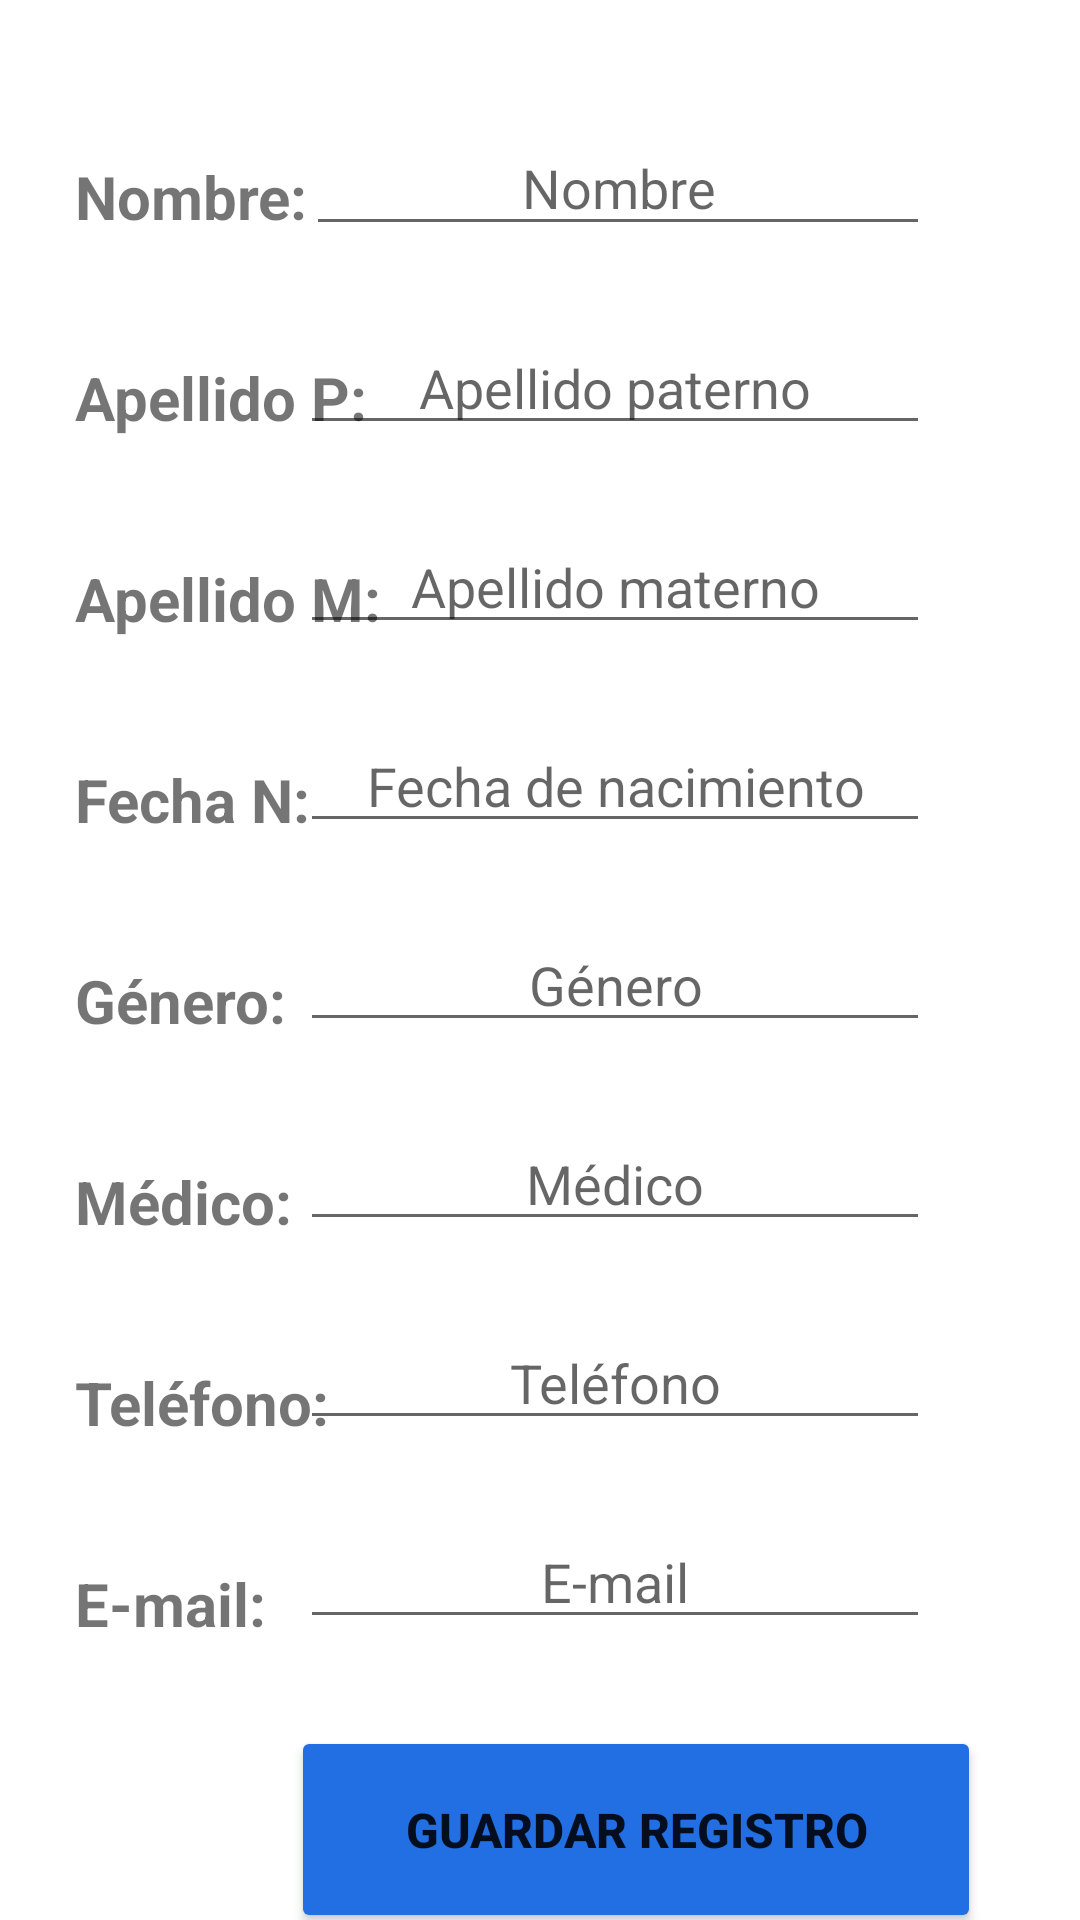

Produce the Android XML layout that renders to this screen, including the resource entries it uses.
<!-- AndroidManifest.xml: application theme Theme.DentalWelt -->
<!-- res/layout/activity_patients_dw.xml -->
<?xml version="1.0" encoding="utf-8"?>
<androidx.constraintlayout.widget.ConstraintLayout xmlns:android="http://schemas.android.com/apk/res/android"
    xmlns:app="http://schemas.android.com/apk/res-auto"
    xmlns:tools="http://schemas.android.com/tools"
    android:layout_width="match_parent"
    android:layout_height="match_parent"
    android:orientation="vertical"
    tools:context=".PatientsDW">

    <EditText
        android:id="@+id/txtNombre"
        android:layout_width="208dp"
        android:layout_height="42dp"
        android:layout_marginTop="40dp"
        android:layout_marginEnd="50dp"
        android:layout_marginRight="50dp"
        android:ems="10"
        android:gravity="center"
        android:hint="Nombre"
        android:inputType="textPersonName"
        android:textSize="18sp"
        app:layout_constraintEnd_toEndOf="parent"
        app:layout_constraintTop_toTopOf="parent" />

    <TextView
        android:id="@+id/textView"
        android:layout_width="wrap_content"
        android:layout_height="wrap_content"
        android:layout_marginStart="25dp"
        android:layout_marginLeft="25dp"
        android:layout_marginTop="52dp"
        android:text="Nombre: "
        android:textSize="20sp"
        android:textStyle="bold"
        app:layout_constraintStart_toStartOf="parent"
        app:layout_constraintTop_toTopOf="parent" />

    <TextView
        android:id="@+id/textView2"
        android:layout_width="wrap_content"
        android:layout_height="wrap_content"
        android:layout_marginStart="25dp"
        android:layout_marginLeft="25dp"
        android:layout_marginTop="40dp"
        android:text="Apellido P:"
        android:textSize="20sp"
        android:textStyle="bold"
        app:layout_constraintStart_toStartOf="parent"
        app:layout_constraintTop_toBottomOf="@+id/textView" />

    <TextView
        android:id="@+id/textView3"
        android:layout_width="wrap_content"
        android:layout_height="wrap_content"
        android:layout_marginStart="25dp"
        android:layout_marginLeft="25dp"
        android:layout_marginTop="40dp"
        android:text="Apellido M:"
        android:textSize="20sp"
        android:textStyle="bold"
        app:layout_constraintStart_toStartOf="parent"
        app:layout_constraintTop_toBottomOf="@+id/textView2" />

    <TextView
        android:id="@+id/textView4"
        android:layout_width="wrap_content"
        android:layout_height="wrap_content"
        android:layout_marginStart="25dp"
        android:layout_marginLeft="25dp"
        android:layout_marginTop="40dp"
        android:text="Fecha N:"
        android:textSize="20sp"
        android:textStyle="bold"
        app:layout_constraintStart_toStartOf="parent"
        app:layout_constraintTop_toBottomOf="@+id/textView3" />

    <TextView
        android:id="@+id/textView5"
        android:layout_width="wrap_content"
        android:layout_height="wrap_content"
        android:layout_marginStart="25dp"
        android:layout_marginLeft="25dp"
        android:layout_marginTop="40dp"
        android:text="Género:"
        android:textSize="20sp"
        android:textStyle="bold"
        app:layout_constraintStart_toStartOf="parent"
        app:layout_constraintTop_toBottomOf="@+id/textView4" />

    <TextView
        android:id="@+id/textView6"
        android:layout_width="wrap_content"
        android:layout_height="wrap_content"
        android:layout_marginStart="25dp"
        android:layout_marginLeft="25dp"
        android:layout_marginTop="40dp"
        android:text="Médico:"
        android:textSize="20sp"
        android:textStyle="bold"
        app:layout_constraintStart_toStartOf="parent"
        app:layout_constraintTop_toBottomOf="@+id/textView5" />

    <TextView
        android:id="@+id/textView7"
        android:layout_width="wrap_content"
        android:layout_height="wrap_content"
        android:layout_marginStart="25dp"
        android:layout_marginLeft="25dp"
        android:layout_marginTop="40dp"
        android:text="Teléfono:"
        android:textSize="20sp"
        android:textStyle="bold"
        app:layout_constraintStart_toStartOf="parent"
        app:layout_constraintTop_toBottomOf="@+id/textView6" />

    <TextView
        android:id="@+id/textView8"
        android:layout_width="wrap_content"
        android:layout_height="wrap_content"
        android:layout_marginStart="25dp"
        android:layout_marginLeft="25dp"
        android:layout_marginTop="40dp"
        android:text="E-mail:"
        android:textSize="20sp"
        android:textStyle="bold"
        app:layout_constraintStart_toStartOf="parent"
        app:layout_constraintTop_toBottomOf="@+id/textView7" />

    <EditText
        android:id="@+id/txtTelefono"
        android:layout_width="wrap_content"
        android:layout_height="wrap_content"
        android:layout_marginTop="25dp"
        android:layout_marginEnd="50dp"
        android:layout_marginRight="50dp"
        android:ems="10"
        android:gravity="center"
        android:hint="Teléfono"
        android:inputType="phone"
        app:layout_constraintEnd_toEndOf="parent"
        app:layout_constraintTop_toBottomOf="@+id/txtMedico" />

    <EditText
        android:id="@+id/txtEmail"
        android:layout_width="wrap_content"
        android:layout_height="wrap_content"
        android:layout_marginTop="25dp"
        android:layout_marginEnd="50dp"
        android:layout_marginRight="50dp"
        android:ems="10"
        android:gravity="center"
        android:hint="E-mail"
        android:inputType="textEmailAddress"
        app:layout_constraintEnd_toEndOf="parent"
        app:layout_constraintTop_toBottomOf="@+id/txtTelefono" />

    <EditText
        android:id="@+id/txtApellidoP"
        android:layout_width="wrap_content"
        android:layout_height="wrap_content"
        android:layout_marginTop="25dp"
        android:layout_marginEnd="50dp"
        android:layout_marginRight="50dp"
        android:ems="10"
        android:gravity="center"
        android:hint="Apellido paterno"
        android:inputType="textPersonName"
        app:layout_constraintEnd_toEndOf="parent"
        app:layout_constraintTop_toBottomOf="@+id/txtNombre" />

    <EditText
        android:id="@+id/txtApellidoM"
        android:layout_width="wrap_content"
        android:layout_height="wrap_content"
        android:layout_marginTop="25dp"
        android:layout_marginEnd="50dp"
        android:layout_marginRight="50dp"
        android:ems="10"
        android:gravity="center"
        android:hint="Apellido materno"
        android:inputType="textPersonName"
        app:layout_constraintEnd_toEndOf="parent"
        app:layout_constraintTop_toBottomOf="@+id/txtApellidoP" />

    <EditText
        android:id="@+id/txtFechaN"
        android:layout_width="wrap_content"
        android:layout_height="wrap_content"
        android:layout_marginTop="25dp"
        android:layout_marginEnd="50dp"
        android:layout_marginRight="50dp"
        android:ems="10"
        android:gravity="center"
        android:hint="Fecha de nacimiento"
        android:inputType="date"
        app:layout_constraintEnd_toEndOf="parent"
        app:layout_constraintTop_toBottomOf="@+id/txtApellidoM" />

    <EditText
        android:id="@+id/txtGenero"
        android:layout_width="wrap_content"
        android:layout_height="wrap_content"
        android:layout_marginTop="25dp"
        android:layout_marginEnd="50dp"
        android:layout_marginRight="50dp"
        android:ems="10"
        android:gravity="center"
        android:hint="Género"
        android:inputType="textPersonName"
        app:layout_constraintEnd_toEndOf="parent"
        app:layout_constraintTop_toBottomOf="@+id/txtFechaN" />

    <EditText
        android:id="@+id/txtMedico"
        android:layout_width="wrap_content"
        android:layout_height="wrap_content"
        android:layout_marginTop="25dp"
        android:layout_marginEnd="50dp"
        android:layout_marginRight="50dp"
        android:ems="10"
        android:gravity="center"
        android:hint="Médico"
        android:inputType="textPersonName"
        app:layout_constraintEnd_toEndOf="parent"
        app:layout_constraintTop_toBottomOf="@+id/txtGenero" />

    <Button
        android:id="@+id/btnRegistro"
        android:layout_width="230dp"
        android:layout_height="69dp"
        android:layout_marginStart="97dp"
        android:layout_marginLeft="97dp"
        android:layout_marginTop="29dp"
        android:text="Guardar registro"
        android:textSize="16sp"
        android:textStyle="bold"
        app:backgroundTint="#216FE3"
        app:layout_constraintStart_toStartOf="parent"
        app:layout_constraintTop_toBottomOf="@+id/txtEmail" />

</androidx.constraintlayout.widget.ConstraintLayout>
<!-- resources referenced by this layout -->
<resources>
  <style name="Theme.DentalWelt" parent="Theme.MaterialComponents.DayNight.DarkActionBar">
          
          <item name="colorPrimary">@color/purple_500</item>
          <item name="colorPrimaryVariant">@color/purple_700</item>
          <item name="colorOnPrimary">@color/white</item>
          
          <item name="colorSecondary">@color/teal_200</item>
          <item name="colorSecondaryVariant">@color/teal_700</item>
          <item name="colorOnSecondary">@color/black</item>
          
          <item name="android:statusBarColor" tools:targetApi="l">?attr/colorPrimaryVariant</item>
          
      </style>
  <!-- not gathered from this repository: default colours our renderer supplied (Android Studio template values) -->
  <color name="purple_500">#FF6200EE</color>
  <color name="purple_700">#FF3700B3</color>
  <color name="teal_200">#FF03DAC5</color>
  <color name="teal_700">#FF018786</color>
  <color name="black">#FF000000</color>
  <color name="white">#FFFFFFFF</color>
</resources>
